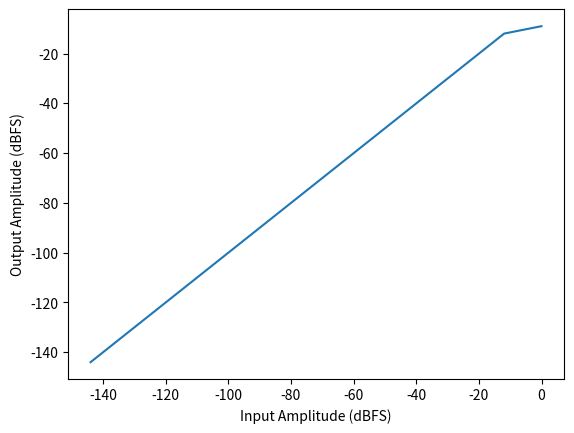

This figure's Python source:
# STATICCHARACTERISTICS
# This script demonstrates how to use the static characteristics of a compressor as
# part of the detection path. At the end of the script, the characteristic curve is
# plotted for the static characteristics.

import numpy as np
import matplotlib.pyplot as plt

x = np.arange(0, 1000) * 0.001  # Simple input signal
N = len(x)
# Initialize static characteristics
T = -12  # Threshold (dBFS)
R = 4  # Ratio (4:1)

x_dB = np.zeros(N)
g_sc = np.zeros(N)

for n in range(N):
    x_dB[n] = 20 * np.log10(abs(x[n]))
    if x_dB[n] < -144:
        x_dB[n] = -144

    # Comparison to threshold
    if x_dB[n] > T:
        # Perform compression
        g_sc[n] = T + ((x_dB[n] - T)/R)
    else:
        # Do not compress
        g_sc[n] = x_dB[n]

plt.plot(x_dB, g_sc)  # Compressor characteristic curve plot
plt.xlabel('Input Amplitude (dBFS)')
plt.ylabel('Output Amplitude (dBFS)')
plt.show()
